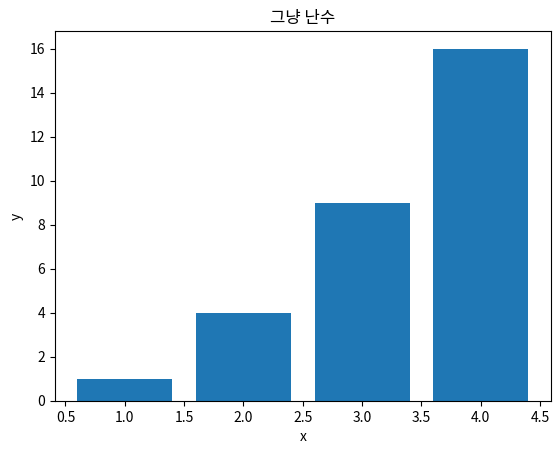

The script that saved this image:
import matplotlib.pyplot as plt

x = [1, 2, 3, 4]
y = [1, 4, 9, 16]
plt.bar(x,y)
plt.xlabel("x")
plt.ylabel("y")
plt.title("그냥 난수")
plt.show()
